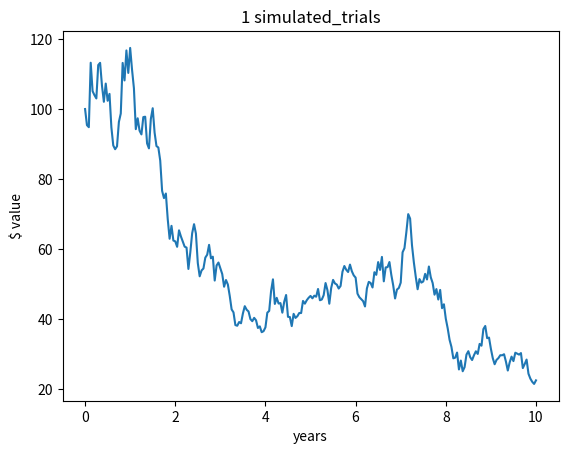

Python code for this plot:
#
# 87task1.py (Assignment 8, Problem 1)
# [redacted]
# Email address: [email redacted]
# Description: Simulating Stock Returns
# 
#
import numpy as np
import math
import matplotlib.pyplot as plt

class MCStockSimulator:
    """encapsulates the data and methods required to simulate stock returns and values
    """

# function 1
    def __init__(self, s , t, r, sigma, nper_per_year):
        """ define the basic parameter 
        """
        self.s = s
        self.t = t
        self.r = r
        self.sigma = sigma
        self.nper_per_year = nper_per_year
        
    
    def __repr__(self):
        """This method formats s,t,r,sigma and nper_per_year """
        return f"StockSimulator  (s = ${self.s:0.2f}, t={self.t:6.2f}(year), r= {self.r:6.2f}, sigma= {self.sigma:6.2f}, nper_per_year= {self.nper_per_year:6.2f})"

    
# # function 2    
#     def generate_simulated_stock_returns(self):
#         """generate and return a np.array (numpy array) containing a sequence of simulated stock returns over the time period t
#         """
#         # result = np.zeros(self.t * self.nper_per_year)
        
#         result = []
#         for i in range(self.t , self.nper_per_year + 1):
            
        
        
#             dt = 1 / self.nper_per_year
#             Z = np.random.standard_normal()
            
#             result += [(self.r - self.sigma**2) * dt + Z * self.sigma * (dt**2)]
          
#         return np.array(result)
            
# Function 2
    def generate_simulated_stock_returns(self):
        """Generate and return a np.array (numpy array) 
        containing a sequence of simulated stock returns over the time period t
        """

        output = [] 
        for i in range(0, int(self.t * self.nper_per_year)):
            dt = 1/self.nper_per_year
            Z = np.random.standard_normal()
            simulated_return  = (self.r - (self.sigma ** 2) / 2 )  * dt + Z * self.sigma *(dt ** (0.5))
            output += [simulated_return]
            
        return np.array(output)

# function 3
    def generate_simulated_stock_values(self):
        """ generate and return a np.array (numpy array) containing a sequence of stock values, corresponding to a random sequence of stock return.
        """
        
        returns = self.generate_simulated_stock_returns()
        true_return = math.e ** returns
        result = [self.s]
        price = 0
        for i in range(0, int(self.t * self.nper_per_year)):
            price = result[-1] * true_return[i]
            
            result += [price]
        
        return np.array(result)
            
# function 4    
    def plot_simulated_stock_values(self, num_trials =1):
        """generate a plot of of num_trials series of simulated stock returns. num_trials is an optional parameter; if it is not supplied, the default value of 1 will be used.
        """
        x = np.linspace(0,self.t , self.t * self.nper_per_year +1)

        number = num_trials
        plt.title(str(number) + " simulated_trials")
        plt.xlabel("years")
        plt.ylabel("$ value")
        
        for i in range(num_trials):
            y = self.generate_simulated_stock_values()
            plt.plot(x,y)
            
        plt.show()
            
            
        
        
    
    
    
    
    
    
    
    
    
    
    
    
    
if __name__ == '__main__':
    # sim = MCStockSimulator(100, 1, 0.10, 0.30, 2)
    # sim.generate_simulated_stock_returns()
    sim = MCStockSimulator(100, 10, 0.10, 0.30, 24)
    sim.plot_simulated_stock_values()
    
    # sim2 = MCStockSimulator(100, 2, 0.10, 0.30, 250)
    # sim2.plot_simulated_stock_values(5)